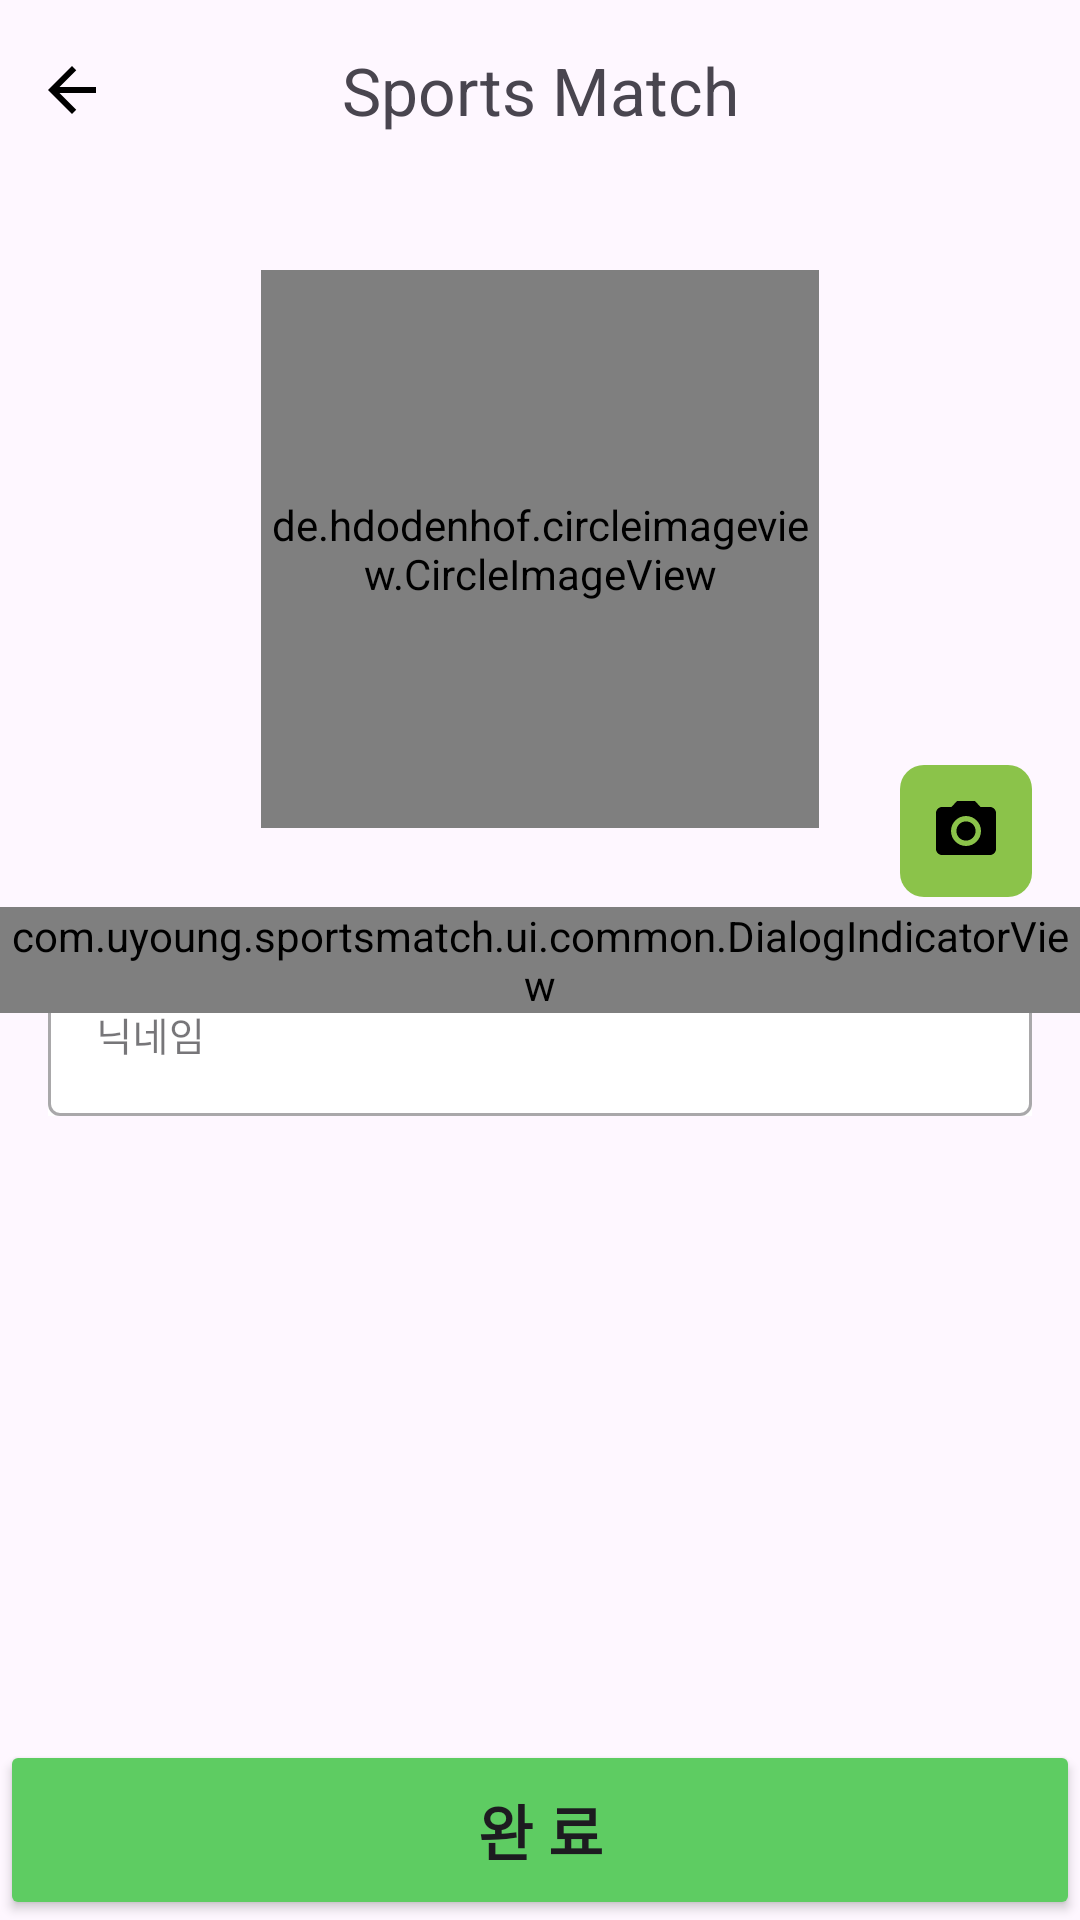

Android layout source for this screen:
<!-- AndroidManifest.xml: application theme Theme.SportsMatch -->
<!-- res/layout/activity_setting.xml -->
<?xml version="1.0" encoding="utf-8"?>
<androidx.constraintlayout.widget.ConstraintLayout xmlns:android="http://schemas.android.com/apk/res/android"
    xmlns:app="http://schemas.android.com/apk/res-auto"
    xmlns:tools="http://schemas.android.com/tools"
    android:layout_width="match_parent"
    android:layout_height="match_parent"
    tools:context=".ui.setting.SettingActivity">

    <com.google.android.material.appbar.AppBarLayout
        android:id="@+id/app_bar_main"
        android:layout_width="0dp"
        android:layout_height="60dp"
        app:layout_constraintEnd_toEndOf="parent"
        app:layout_constraintStart_toStartOf="parent"
        app:layout_constraintTop_toTopOf="parent">

        <com.google.android.material.appbar.MaterialToolbar
            android:id="@+id/tool_bar_main"
            android:layout_width="match_parent"
            android:layout_height="wrap_content"
            app:layout_constraintEnd_toEndOf="parent"
            app:layout_constraintStart_toStartOf="parent"
            app:layout_constraintTop_toTopOf="parent">

            <ImageView
                android:id="@+id/iv_back"
                android:layout_width="wrap_content"
                android:layout_height="wrap_content"
                app:srcCompat="@drawable/icon_back"/>

            <TextView
                android:id="@+id/tv_main_title"
                android:layout_width="wrap_content"
                android:layout_height="wrap_content"
                android:layout_gravity="center"
                android:text="@string/app_name"
                android:textSize="22sp" />

        </com.google.android.material.appbar.MaterialToolbar>

    </com.google.android.material.appbar.AppBarLayout>

    <de.hdodenhof.circleimageview.CircleImageView
        android:id="@+id/iv_profile_image"
        android:layout_width="186dp"
        android:layout_height="186dp"
        android:layout_marginTop="30dp"
        android:src="@drawable/ic_default_picture"
        app:layout_constraintEnd_toEndOf="parent"
        app:layout_constraintStart_toStartOf="parent"
        app:layout_constraintTop_toBottomOf="@+id/app_bar_main" />

    <ImageView
        android:id="@+id/iv_add"
        android:layout_width="44dp"
        android:layout_height="44dp"
        android:src="@drawable/ic_add_picture"
        android:layout_marginTop="195dp"
        android:layout_marginEnd="16dp"
        app:layout_constraintEnd_toEndOf="parent"
        app:layout_constraintTop_toBottomOf="@+id/app_bar_main" />

    <com.google.android.material.textfield.TextInputLayout
        android:id="@+id/la_nickname"
        style="@style/Widget.MaterialComponents.TextInputLayout.OutlinedBox"
        android:layout_width="0dp"
        android:layout_height="wrap_content"
        android:layout_marginStart="16dp"
        android:layout_marginTop="16dp"
        android:layout_marginEnd="16dp"
        android:background="@color/white"
        app:layout_constraintEnd_toEndOf="parent"
        app:layout_constraintStart_toStartOf="parent"
        app:layout_constraintTop_toBottomOf="@+id/iv_add">

        <com.google.android.material.textfield.TextInputEditText
            android:id="@+id/et_nickName"
            android:layout_width="match_parent"
            android:layout_height="match_parent"
            android:hint="@string/nick_name_hint"
            android:inputType="text"
            android:textColor="@color/black"
            android:textColorHint="@color/grey_100"
            android:textSize="13sp"
            android:maxLines="1"/>

    </com.google.android.material.textfield.TextInputLayout>

    <androidx.appcompat.widget.AppCompatButton
        android:id="@+id/btn_addUser"
        android:layout_width="0dp"
        android:layout_height="60dp"
        android:backgroundTint="@color/green_100"
        android:text="@string/complete"
        android:textSize="20sp"
        android:textStyle="bold"
        app:layout_constraintBottom_toBottomOf="parent"
        app:layout_constraintEnd_toEndOf="parent"
        app:layout_constraintStart_toStartOf="parent" />

    <com.uyoung.sportsmatch.ui.common.DialogIndicatorView
        android:id="@+id/working_progress_indicator"
        android:layout_width="wrap_content"
        android:layout_height="wrap_content"
        app:layout_constraintBottom_toBottomOf="parent"
        app:layout_constraintEnd_toEndOf="parent"
        app:layout_constraintStart_toStartOf="parent"
        app:layout_constraintTop_toTopOf="parent" />

</androidx.constraintlayout.widget.ConstraintLayout>
<!-- resources referenced by this layout -->
<resources>
  <color name="black">#FF000000</color>
  <color name="green_100">#5ECC62</color>
  <color name="grey_100">#1A000000</color>
  <color name="white">#FFFFFFFF</color>
  <!-- drawable ic_add_picture (drawable) -->
  <vector xmlns:android="http://schemas.android.com/apk/res/android"
      android:width="44dp"
      android:height="44dp"
      android:viewportWidth="44"
      android:viewportHeight="44">
    <path
        android:pathData="M8,0L36,0A8,8 0,0 1,44 8L44,36A8,8 0,0 1,36 44L8,44A8,8 0,0 1,0 36L0,8A8,8 0,0 1,8 0z"
        android:fillColor="#8BC34A"/>
    <group>
      <clip-path
          android:pathData="M10,10h24v24h-24z"/>
      <path
          android:pathData="M22,25.2C23.767,25.2 25.2,23.767 25.2,22C25.2,20.233 23.767,18.8 22,18.8C20.233,18.8 18.8,20.233 18.8,22C18.8,23.767 20.233,25.2 22,25.2Z"
          android:fillColor="#000000"/>
      <path
          android:pathData="M19,12L17.17,14H14C12.9,14 12,14.9 12,16V28C12,29.1 12.9,30 14,30H30C31.1,30 32,29.1 32,28V16C32,14.9 31.1,14 30,14H26.83L25,12H19ZM22,27C19.24,27 17,24.76 17,22C17,19.24 19.24,17 22,17C24.76,17 27,19.24 27,22C27,24.76 24.76,27 22,27Z"
          android:fillColor="#000000"/>
    </group>
  </vector>
  <!-- drawable ic_default_picture (drawable) -->
  <vector xmlns:android="http://schemas.android.com/apk/res/android"
      android:width="156dp"
      android:height="156dp"
      android:viewportWidth="156"
      android:viewportHeight="156">
    <path
        android:pathData="M78,0.5C35.22,0.5 0.5,35.22 0.5,78C0.5,120.78 35.22,155.5 78,155.5C120.78,155.5 155.5,120.78 155.5,78C155.5,35.22 120.78,0.5 78,0.5ZM78,23.75C90.86,23.75 101.25,34.13 101.25,47C101.25,59.87 90.86,70.25 78,70.25C65.14,70.25 54.75,59.87 54.75,47C54.75,34.13 65.14,23.75 78,23.75ZM78,133.8C58.63,133.8 41.5,123.88 31.5,108.85C31.73,93.42 62.5,84.97 78,84.97C93.42,84.97 124.27,93.42 124.5,108.85C114.5,123.88 97.38,133.8 78,133.8Z"
        android:fillColor="#000000"/>
  </vector>
  <!-- drawable icon_back (drawable) -->
  <vector xmlns:android="http://schemas.android.com/apk/res/android"
      android:width="16dp"
      android:height="16dp"
      android:viewportWidth="16"
      android:viewportHeight="16">
    <path
        android:pathData="M16,7H3.83L9.42,1.41L8,0L0,8L8,16L9.41,14.59L3.83,9H16V7Z"
        android:fillColor="#000000"/>
  </vector>
  <string name="app_name">Sports Match</string>
  <string name="complete">완 료</string>
  <string name="nick_name_hint">닉네임</string>
  <style name="Theme.SportsMatch" parent="Base.Theme.SportsMatch" />
  <style name="Base.Theme.SportsMatch" parent="Theme.Material3.DayNight.NoActionBar">
          
          
      </style>
</resources>
